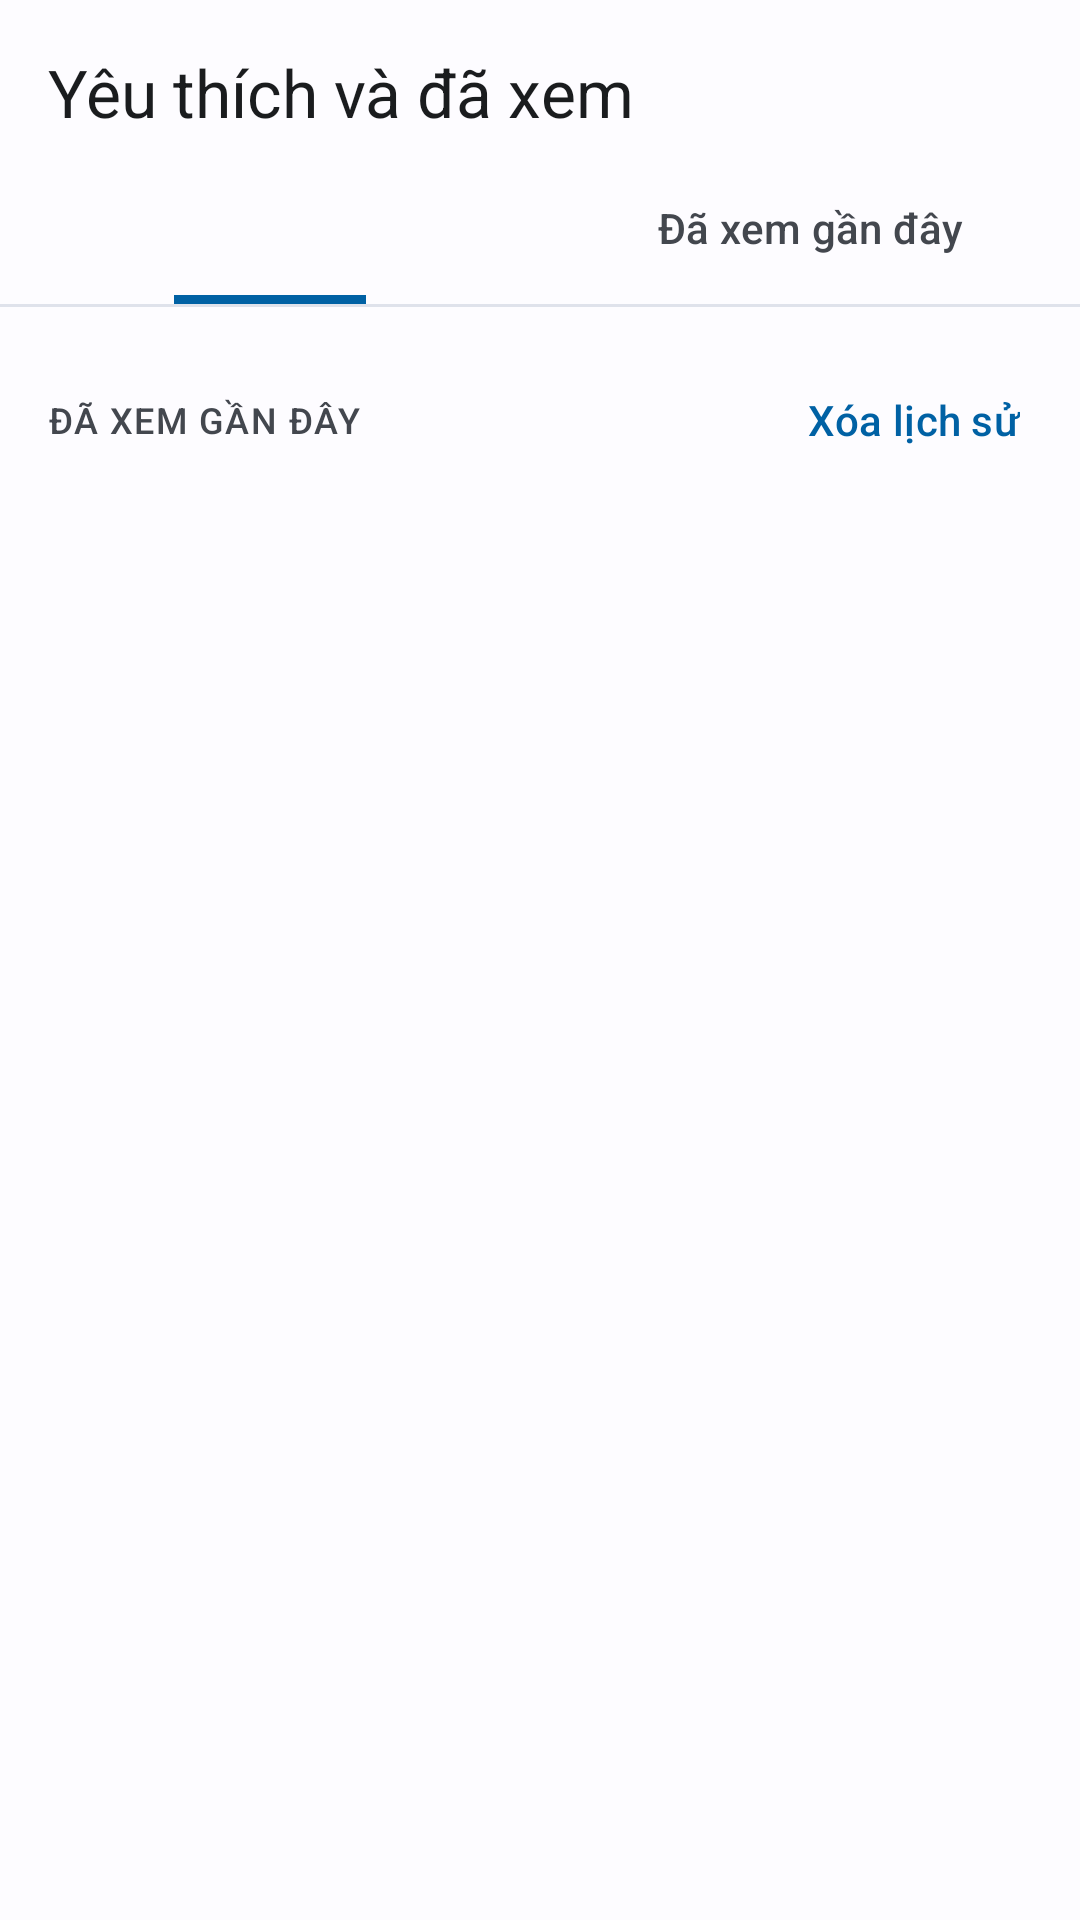

Reconstruct the res/layout file that produces this screen, plus the resources it refers to.
<!-- AndroidManifest.xml: application theme Theme.TourApp -->
<!-- res/layout/fragment_a21_yeu_thich.xml -->
<?xml version="1.0" encoding="utf-8"?>
<androidx.constraintlayout.widget.ConstraintLayout xmlns:android="http://schemas.android.com/apk/res/android"
    xmlns:app="http://schemas.android.com/apk/res-auto"
    xmlns:tools="http://schemas.android.com/tools"
    android:layout_width="match_parent"
    android:layout_height="match_parent"
    android:background="?android:attr/colorBackground">

    <TextView
        android:id="@+id/tieuDeTV"
        android:layout_width="wrap_content"
        android:layout_height="wrap_content"
        android:layout_marginStart="@dimen/space_m"
        android:layout_marginTop="@dimen/space_m"
        android:text="@string/a21_tieu_de"
        android:textAppearance="?attr/textAppearanceTitleLarge"
        android:textColor="?attr/colorOnSurface"
        app:layout_constraintStart_toStartOf="parent"
        app:layout_constraintTop_toTopOf="parent" />

    
    <LinearLayout
        android:id="@+id/tabLL"
        android:layout_width="0dp"
        android:layout_height="wrap_content"
        android:layout_marginTop="@dimen/space_s"
        android:orientation="horizontal"
        app:layout_constraintEnd_toEndOf="parent"
        app:layout_constraintStart_toStartOf="parent"
        app:layout_constraintTop_toBottomOf="@+id/tieuDeTV">

        <LinearLayout
            android:id="@+id/yeuThichTabLL"
            android:layout_width="0dp"
            android:layout_height="wrap_content"
            android:layout_weight="1"
            android:background="?attr/selectableItemBackground"
            android:orientation="vertical">

            <TextView
                android:id="@+id/yeuThichTabTV"
                android:layout_width="match_parent"
                android:layout_height="45dp"
                android:gravity="center"
                android:textAppearance="?attr/textAppearanceTitleSmall"
                android:textColor="?attr/colorPrimary"
                tools:text="Yêu thích (3)" />

            <View
                android:id="@+id/yeuThichGachV"
                android:layout_width="64dp"
                android:layout_height="3dp"
                android:layout_gravity="center_horizontal"
                android:background="?attr/colorPrimary" />
        </LinearLayout>

        <LinearLayout
            android:id="@+id/daXemTabLL"
            android:layout_width="0dp"
            android:layout_height="wrap_content"
            android:layout_weight="1"
            android:background="?attr/selectableItemBackground"
            android:orientation="vertical">

            <TextView
                android:id="@+id/daXemTabTV"
                android:layout_width="match_parent"
                android:layout_height="45dp"
                android:gravity="center"
                android:text="@string/a21_tab_da_xem"
                android:textAppearance="?attr/textAppearanceTitleSmall"
                android:textColor="?attr/colorOnSurfaceVariant" />

            <View
                android:id="@+id/daXemGachV"
                android:layout_width="64dp"
                android:layout_height="3dp"
                android:layout_gravity="center_horizontal"
                android:background="?attr/colorPrimary"
                android:visibility="invisible" />
        </LinearLayout>
    </LinearLayout>

    <View
        android:id="@+id/duongKeV"
        android:layout_width="0dp"
        android:layout_height="1dp"
        android:background="?attr/colorSurfaceVariant"
        app:layout_constraintEnd_toEndOf="parent"
        app:layout_constraintStart_toStartOf="parent"
        app:layout_constraintTop_toBottomOf="@+id/tabLL" />

    
    <TextView
        android:id="@+id/matMangTV"
        android:layout_width="0dp"
        android:layout_height="wrap_content"
        android:background="?attr/colorTertiaryContainer"
        android:paddingStart="@dimen/space_m"
        android:paddingTop="10dp"
        android:paddingEnd="@dimen/space_m"
        android:paddingBottom="10dp"
        android:text="@string/a21_mat_mang"
        android:textAppearance="?attr/textAppearanceBodySmall"
        android:textColor="?attr/colorOnTertiaryContainer"
        android:visibility="gone"
        app:layout_constraintEnd_toEndOf="parent"
        app:layout_constraintStart_toStartOf="parent"
        app:layout_constraintTop_toBottomOf="@+id/duongKeV"
        tools:visibility="visible" />

    
    <ScrollView
        android:id="@+id/yeuThichSV"
        android:layout_width="0dp"
        android:layout_height="0dp"
        app:layout_constraintBottom_toBottomOf="parent"
        app:layout_constraintEnd_toEndOf="parent"
        app:layout_constraintStart_toStartOf="parent"
        app:layout_constraintTop_toBottomOf="@+id/matMangTV">

        <LinearLayout
            android:layout_width="match_parent"
            android:layout_height="wrap_content"
            android:orientation="vertical"
            android:paddingTop="@dimen/space_m"
            android:paddingBottom="@dimen/space_m">

            <androidx.recyclerview.widget.RecyclerView
                android:id="@+id/yeuThichRV"
                android:layout_width="match_parent"
                android:layout_height="wrap_content"
                android:nestedScrollingEnabled="false"
                android:paddingStart="@dimen/space_m"
                android:paddingEnd="@dimen/space_m"
                tools:itemCount="3"
                tools:listitem="@layout/item_a02_tour" />

            <TextView
                android:id="@+id/chuaCoYeuThichTV"
                android:layout_width="match_parent"
                android:layout_height="wrap_content"
                android:paddingStart="@dimen/space_m"
                android:paddingTop="@dimen/space_l"
                android:paddingEnd="@dimen/space_m"
                android:paddingBottom="@dimen/space_l"
                android:text="@string/a21_chua_co_yeu_thich"
                android:textAppearance="?attr/textAppearanceBodyMedium"
                android:textColor="?attr/colorOutline"
                android:visibility="gone" />

            <LinearLayout
                android:layout_width="match_parent"
                android:layout_height="wrap_content"
                android:layout_marginTop="@dimen/space_s"
                android:gravity="center_vertical"
                android:orientation="horizontal"
                android:paddingStart="@dimen/space_m"
                android:paddingEnd="@dimen/space_m">

                <TextView
                    android:layout_width="0dp"
                    android:layout_height="wrap_content"
                    android:layout_weight="1"
                    android:text="@string/a21_da_xem_gan_day"
                    android:textAppearance="?attr/textAppearanceLabelMedium"
                    android:textColor="?attr/colorOnSurfaceVariant" />

                <TextView
                    android:id="@+id/xoaLichSuTV"
                    android:layout_width="wrap_content"
                    android:layout_height="wrap_content"
                    android:background="?attr/selectableItemBackground"
                    android:padding="@dimen/space_xs"
                    android:text="@string/a21_xoa_lich_su"
                    android:textAppearance="?attr/textAppearanceLabelLarge"
                    android:textColor="?attr/colorPrimary" />
            </LinearLayout>

            <androidx.recyclerview.widget.RecyclerView
                android:id="@+id/daXemRV"
                android:layout_width="match_parent"
                android:layout_height="wrap_content"
                android:layout_marginTop="@dimen/space_s"
                android:clipToPadding="false"
                android:paddingStart="@dimen/space_m"
                android:paddingEnd="@dimen/space_xs"
                tools:listitem="@layout/item_a21_da_xem"
                tools:orientation="horizontal" />

            <TextView
                android:id="@+id/chuaXemTV"
                android:layout_width="match_parent"
                android:layout_height="wrap_content"
                android:paddingStart="@dimen/space_m"
                android:paddingTop="@dimen/space_s"
                android:paddingEnd="@dimen/space_m"
                android:text="@string/a21_chua_xem"
                android:textAppearance="?attr/textAppearanceBodyMedium"
                android:textColor="?attr/colorOutline"
                android:visibility="gone" />
        </LinearLayout>
    </ScrollView>

    
    <androidx.recyclerview.widget.RecyclerView
        android:id="@+id/daXemLuoiRV"
        android:layout_width="0dp"
        android:layout_height="0dp"
        android:clipToPadding="false"
        android:paddingStart="@dimen/space_m"
        android:paddingTop="@dimen/space_m"
        android:paddingEnd="@dimen/space_m"
        android:visibility="gone"
        app:layout_constraintBottom_toBottomOf="parent"
        app:layout_constraintEnd_toEndOf="parent"
        app:layout_constraintStart_toStartOf="parent"
        app:layout_constraintTop_toBottomOf="@+id/matMangTV" />

</androidx.constraintlayout.widget.ConstraintLayout>
<!-- res/layout/item_a02_tour.xml (included above) -->
<?xml version="1.0" encoding="utf-8"?>
<com.google.android.material.card.MaterialCardView xmlns:android="http://schemas.android.com/apk/res/android"
    xmlns:app="http://schemas.android.com/apk/res-auto"
    xmlns:tools="http://schemas.android.com/tools"
    style="?attr/materialCardViewOutlinedStyle"
    android:layout_width="match_parent"
    android:layout_height="wrap_content"
    android:layout_marginBottom="12dp"
    app:cardCornerRadius="@dimen/radius_card">

    <androidx.constraintlayout.widget.ConstraintLayout
        android:layout_width="match_parent"
        android:layout_height="wrap_content"
        android:padding="12dp">

        <ImageView
            android:id="@+id/anhIV"
            android:layout_width="80dp"
            android:layout_height="80dp"
            android:background="@drawable/bg_anh_trong"
            android:contentDescription="@string/a01_anh"
            android:padding="24dp"
            app:layout_constraintBottom_toBottomOf="parent"
            app:layout_constraintStart_toStartOf="parent"
            app:layout_constraintTop_toTopOf="parent"
            app:srcCompat="@drawable/ic_image"
            app:tint="?attr/colorOutline" />

        <TextView
            android:id="@+id/tenTV"
            android:layout_width="0dp"
            android:layout_height="wrap_content"
            android:layout_marginStart="12dp"
            android:layout_marginEnd="@dimen/space_s"
            android:ellipsize="end"
            android:maxLines="1"
            android:textAppearance="?attr/textAppearanceTitleMedium"
            android:textColor="?attr/colorOnSurface"
            app:layout_constraintEnd_toStartOf="@+id/yeuThichIV"
            app:layout_constraintStart_toEndOf="@+id/anhIV"
            app:layout_constraintTop_toTopOf="@+id/anhIV"
            tools:text="Đà Lạt 3 ngày 2 đêm" />

        <TextView
            android:id="@+id/moTaTV"
            android:layout_width="0dp"
            android:layout_height="wrap_content"
            android:layout_marginTop="2dp"
            android:textAppearance="?attr/textAppearanceBodySmall"
            android:textColor="?attr/colorOnSurfaceVariant"
            app:layout_constraintEnd_toEndOf="@+id/tenTV"
            app:layout_constraintStart_toStartOf="@+id/tenTV"
            app:layout_constraintTop_toBottomOf="@+id/tenTV"
            tools:text="Đà Lạt · 3 ngày 2 đêm · 20/11" />

        <TextView
            android:id="@+id/giaTV"
            android:layout_width="0dp"
            android:layout_height="wrap_content"
            android:layout_marginTop="@dimen/space_xs"
            android:textAppearance="?attr/textAppearanceTitleSmall"
            android:textColor="?attr/colorTertiary"
            app:layout_constraintEnd_toEndOf="@+id/tenTV"
            app:layout_constraintStart_toStartOf="@+id/tenTV"
            app:layout_constraintTop_toBottomOf="@+id/moTaTV"
            tools:text="Từ 2.500.000 ₫" />

        <TextView
            android:id="@+id/nhanTV"
            android:layout_width="wrap_content"
            android:layout_height="wrap_content"
            android:layout_marginTop="@dimen/space_xs"
            android:background="@drawable/bg_nhan"
            android:paddingStart="@dimen/space_s"
            android:paddingTop="2dp"
            android:paddingEnd="@dimen/space_s"
            android:paddingBottom="2dp"
            android:textAppearance="?attr/textAppearanceLabelSmall"
            android:textColor="?attr/colorOnTertiaryContainer"
            app:layout_constraintStart_toStartOf="@+id/tenTV"
            app:layout_constraintTop_toBottomOf="@+id/giaTV"
            tools:text="Còn 1 chỗ" />

        <ImageView
            android:id="@+id/yeuThichIV"
            android:layout_width="24dp"
            android:layout_height="24dp"
            android:contentDescription="@string/a01_yeu_thich"
            app:layout_constraintEnd_toEndOf="parent"
            app:layout_constraintTop_toTopOf="parent"
            app:srcCompat="@drawable/ic_favorite_border"
            app:tint="?attr/colorPrimary" />

    </androidx.constraintlayout.widget.ConstraintLayout>
</com.google.android.material.card.MaterialCardView>
<!-- res/layout/item_a21_da_xem.xml (included above) -->
<?xml version="1.0" encoding="utf-8"?>
<com.google.android.material.card.MaterialCardView xmlns:android="http://schemas.android.com/apk/res/android"
    xmlns:app="http://schemas.android.com/apk/res-auto"
    xmlns:tools="http://schemas.android.com/tools"
    style="?attr/materialCardViewOutlinedStyle"
    android:layout_width="120dp"
    android:layout_height="wrap_content"
    android:layout_marginEnd="12dp"
    android:layout_marginBottom="12dp"
    app:cardCornerRadius="@dimen/radius_card">

    <LinearLayout
        android:layout_width="match_parent"
        android:layout_height="wrap_content"
        android:orientation="vertical"
        android:padding="@dimen/space_s">

        <ImageView
            android:layout_width="match_parent"
            android:layout_height="84dp"
            android:background="@drawable/bg_anh_trong"
            android:contentDescription="@string/a01_anh"
            android:padding="28dp"
            app:srcCompat="@drawable/ic_image"
            app:tint="?attr/colorOutline" />

        <TextView
            android:id="@+id/tenTV"
            android:layout_width="match_parent"
            android:layout_height="wrap_content"
            android:layout_marginTop="@dimen/space_s"
            android:ellipsize="end"
            android:maxLines="1"
            android:textAppearance="?attr/textAppearanceLabelLarge"
            android:textColor="?attr/colorOnSurface"
            tools:text="Nha Trang biển đảo" />

        <LinearLayout
            android:layout_width="match_parent"
            android:layout_height="wrap_content"
            android:layout_marginTop="@dimen/space_xs"
            android:gravity="center_vertical"
            android:orientation="horizontal">

            <ImageView
                android:layout_width="14dp"
                android:layout_height="14dp"
                android:importantForAccessibility="no"
                app:srcCompat="@drawable/ic_schedule"
                app:tint="?attr/colorOnSurfaceVariant" />

            <TextView
                android:id="@+id/thoiGianTV"
                android:layout_width="wrap_content"
                android:layout_height="wrap_content"
                android:layout_marginStart="@dimen/space_xs"
                android:textAppearance="?attr/textAppearanceBodySmall"
                android:textColor="?attr/colorOnSurfaceVariant"
                tools:text="Hôm nay" />
        </LinearLayout>
    </LinearLayout>
</com.google.android.material.card.MaterialCardView>
<!-- resources referenced by this layout -->
<resources>
  <dimen name="radius_card">12dp</dimen>
  <dimen name="space_l">24dp</dimen>
  <dimen name="space_m">16dp</dimen>
  <dimen name="space_s">8dp</dimen>
  <dimen name="space_xs">4dp</dimen>
  <!-- drawable bg_anh_trong (drawable) -->
  <?xml version="1.0" encoding="utf-8"?>
  <shape xmlns:android="http://schemas.android.com/apk/res/android">
      <solid android:color="?attr/colorSurfaceVariant" />
      <corners android:radius="@dimen/radius_card" />
  </shape>
  <!-- drawable bg_nhan (drawable) -->
  <?xml version="1.0" encoding="utf-8"?>
  <shape xmlns:android="http://schemas.android.com/apk/res/android">
      <solid android:color="?attr/colorTertiaryContainer" />
      <corners android:radius="12dp" />
  </shape>
  <!-- drawable ic_favorite_border (drawable) -->
  <vector xmlns:android="http://schemas.android.com/apk/res/android"
      android:width="24dp"
      android:height="24dp"
      android:viewportWidth="24"
      android:viewportHeight="24">
      <path android:strokeColor="#FF000000" android:strokeWidth="2" android:strokeLineCap="round" android:strokeLineJoin="round" android:fillColor="#00000000" android:pathData="M12,20s-7,-4.6 -7,-10a4,4 0,0 1,7 -2.5A4,4 0,0 1,19 10c0,5.4 -7,10 -7,10z" />
  </vector>
  <!-- drawable ic_image (drawable) -->
  <vector xmlns:android="http://schemas.android.com/apk/res/android"
      android:width="24dp"
      android:height="24dp"
      android:viewportWidth="24"
      android:viewportHeight="24">
      <path android:fillColor="#FF000000" android:pathData="M2,19l6,-8.5 4,5.5 3,-3.6 7,6.6zM16.5,6.5m-2,0a2,2 0,1 1,4 0a2,2 0,1 1,-4 0" />
  </vector>
  <!-- drawable ic_schedule (drawable) -->
  <vector xmlns:android="http://schemas.android.com/apk/res/android"
      android:width="24dp"
      android:height="24dp"
      android:viewportWidth="24"
      android:viewportHeight="24">
      <path android:strokeColor="#FF000000" android:strokeWidth="2" android:strokeLineCap="round" android:strokeLineJoin="round" android:fillColor="#00000000" android:pathData="M12,12m-8,0a8,8 0,1 1,16 0a8,8 0,1 1,-16 0M12,8v4l3,2" />
  </vector>
  <string name="a01_anh">Ảnh minh họa</string>
  <string name="a01_yeu_thich">Lưu vào yêu thích</string>
  <string name="a21_chua_co_yeu_thich">Chưa có tour yêu thích. Bấm biểu tượng tim ở một tour để lưu lại.</string>
  <string name="a21_chua_xem">Chưa xem tour nào.</string>
  <string name="a21_da_xem_gan_day">ĐÃ XEM GẦN ĐÂY</string>
  <string name="a21_mat_mang">Đang mất mạng. Tour đã lưu vẫn xem được.</string>
  <string name="a21_tab_da_xem">Đã xem gần đây</string>
  <string name="a21_tieu_de">Yêu thích và đã xem</string>
  <string name="a21_xoa_lich_su">Xóa lịch sử</string>
  <style name="Theme.TourApp" parent="Base.Theme.TourApp" />
  <color name="primary">#FF0061A4</color>
  <color name="on_primary">#FFFFFFFF</color>
  <color name="primary_container">#FFD1E4FF</color>
  <color name="on_primary_container">#FF001D36</color>
  <color name="secondary">#FF535F70</color>
  <color name="on_secondary">#FFFFFFFF</color>
  <color name="secondary_container">#FFD7E3F7</color>
  <color name="on_secondary_container">#FF101C2B</color>
  <color name="tertiary">#FF8B5000</color>
  <color name="on_tertiary">#FFFFFFFF</color>
  <color name="tertiary_container">#FFFFDCBE</color>
  <color name="on_tertiary_container">#FF2C1600</color>
  <color name="error">#FFBA1A1A</color>
  <color name="on_error">#FFFFFFFF</color>
  <color name="background">#FFFDFCFF</color>
  <color name="on_background">#FF1A1C1E</color>
  <color name="surface">#FFFDFCFF</color>
  <color name="on_surface">#FF1A1C1E</color>
  <color name="surface_variant">#FFDFE2EB</color>
  <color name="on_surface_variant">#FF43474E</color>
  <color name="outline">#FF73777F</color>
</resources>
